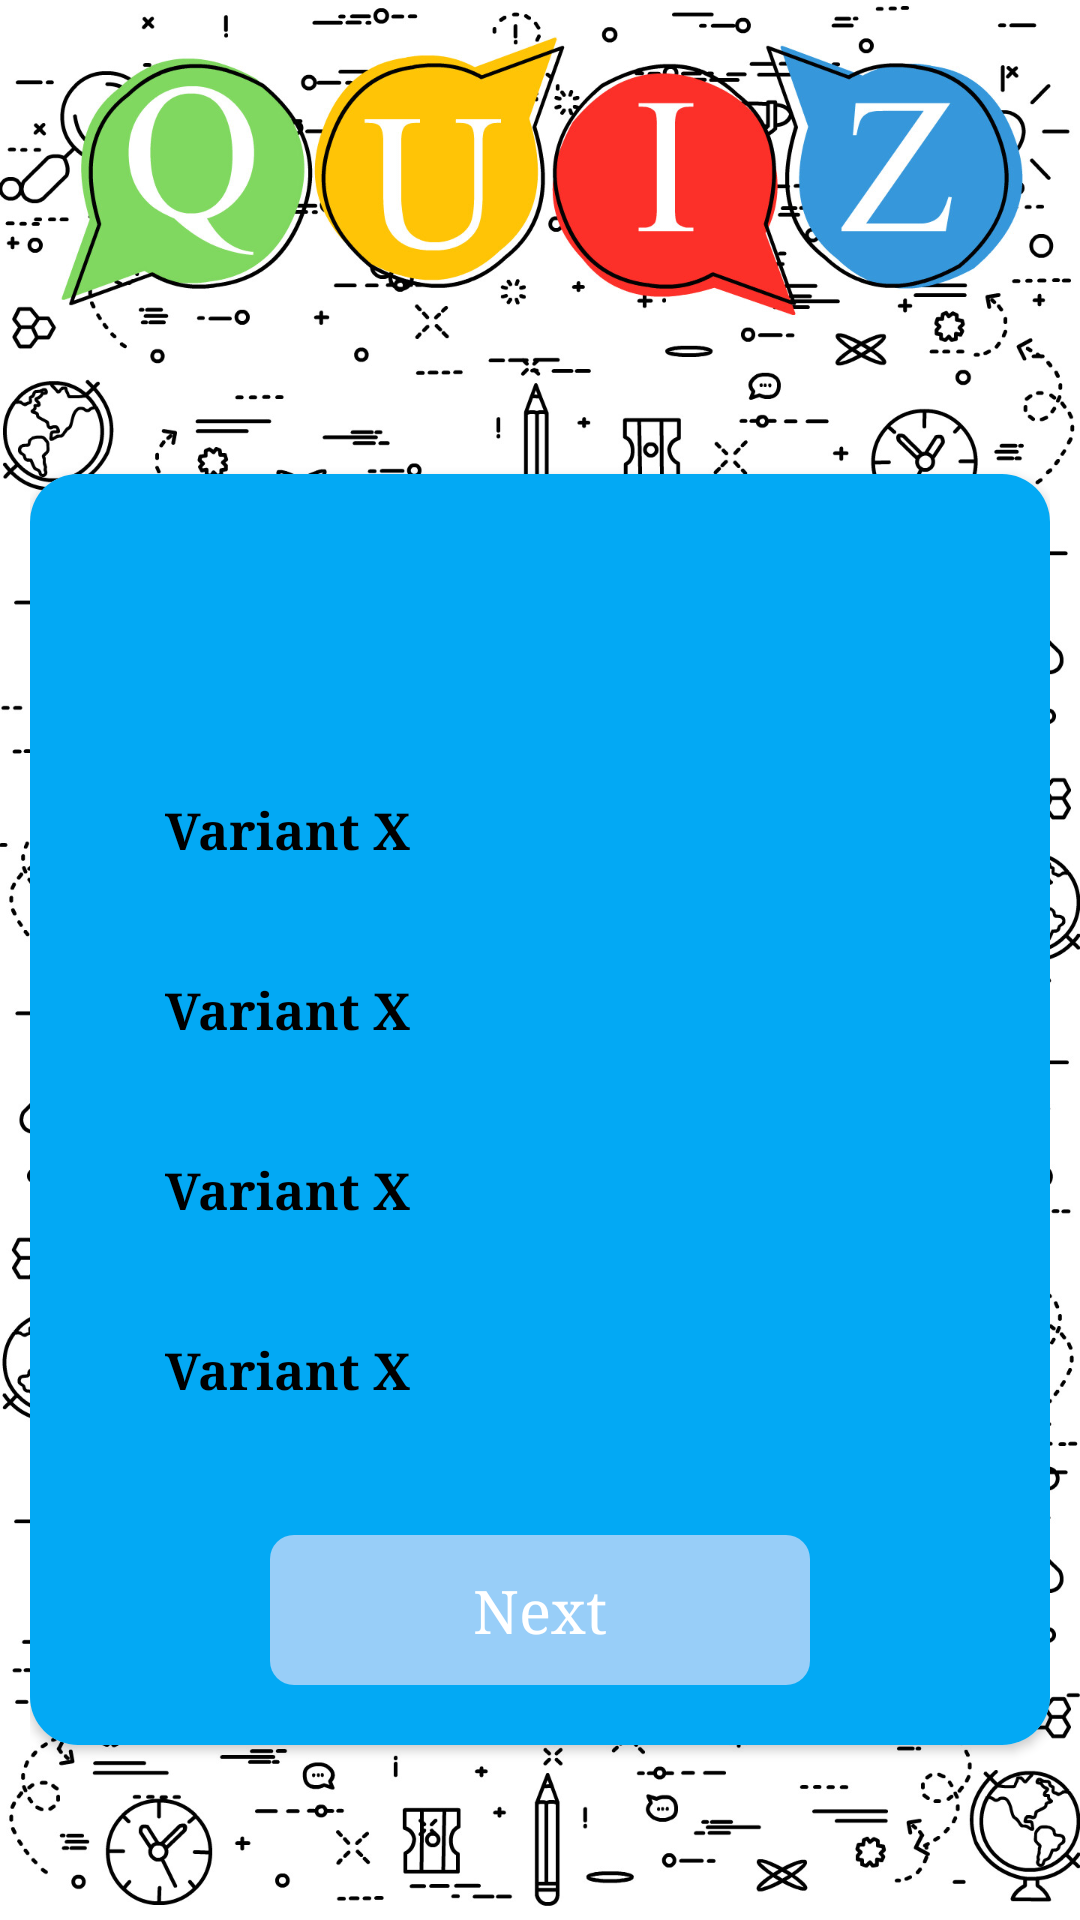

Reconstruct the res/layout file that produces this screen, plus the resources it refers to.
<!-- AndroidManifest.xml: application theme Theme.QuizApp -->
<!-- res/layout/activity_test.xml -->
<?xml version="1.0" encoding="utf-8"?>
<FrameLayout xmlns:android="http://schemas.android.com/apk/res/android"
    xmlns:app="http://schemas.android.com/apk/res-auto"
    xmlns:tools="http://schemas.android.com/tools"
    android:layout_width="match_parent"
    android:layout_height="match_parent"
    android:background="@drawable/img_2"
    android:padding="10dp"
    >

    <androidx.cardview.widget.CardView
        android:layout_width="match_parent"
        android:layout_height="wrap_content"
        android:background="@color/black"
        android:elevation="10dp"
        app:cardCornerRadius="16dp"
        android:layout_gravity="center"
        android:layout_marginTop="50dp">

        <androidx.appcompat.widget.LinearLayoutCompat
            android:layout_width="match_parent"
            android:layout_height="wrap_content"
            android:background="#03A9F4"
            android:orientation="vertical"
            android:padding="20dp">



        <androidx.appcompat.widget.LinearLayoutCompat
            android:layout_width="match_parent"
            android:layout_height="wrap_content"
            android:background="#03A9F4"
            android:gravity="end"
            android:orientation="horizontal"
           >
            <androidx.appcompat.widget.AppCompatTextView
                android:id="@+id/progress"
                android:layout_width="wrap_content"
                android:layout_height="wrap_content"
                android:gravity="center"
                android:textColor="@color/white"
                android:textSize="25sp"
                android:textStyle="bold"
                tools:text="0" />
            <androidx.appcompat.widget.AppCompatTextView
                android:id="@+id/of2"
                android:layout_width="wrap_content"
                android:layout_height="wrap_content"
                android:textColor="@color/white"
                android:textSize="25sp"
                android:layout_marginLeft="5dp"
                android:layout_marginRight="5dp"
                android:textStyle="bold"
                tools:text="/" />
            <androidx.appcompat.widget.AppCompatTextView
                android:id="@+id/progresstotal"
                android:layout_width="wrap_content"
                android:layout_height="wrap_content"
                android:textColor="@color/white"
                android:textSize="25sp"
                android:textStyle="bold"
                tools:text="0" />
        </androidx.appcompat.widget.LinearLayoutCompat>
            <androidx.appcompat.widget.AppCompatTextView
                android:id="@+id/tv_ques"
                android:layout_width="match_parent"
                android:layout_height="wrap_content"
                android:gravity="center"
                android:layout_marginTop="3dp"
                android:textColor="@color/white"
                android:textSize="20sp"
                android:textStyle="bold"
                tools:text="Choose Correct Answer?" />

            <include
                android:id="@+id/variant1"
                layout="@layout/activity_variant" />

            <include
                android:id="@+id/variant2"
                layout="@layout/activity_variant" />

            <include
                android:id="@+id/variant3"
                layout="@layout/activity_variant" />

            <include
                android:id="@+id/variant4"
                layout="@layout/activity_variant" />

            <androidx.constraintlayout.widget.ConstraintLayout
                android:layout_width="match_parent"
                android:layout_height="50dp"
                android:layout_marginTop="30dp">

                <androidx.appcompat.widget.AppCompatButton
                    android:id="@+id/btn_next"
                    android:layout_width="180dp"
                    android:layout_height="50dp"
                    android:background="@drawable/bg_next"
                    android:enabled="false"
                    android:fontFamily="serif"
                    android:text="Next"
                    android:textAllCaps="false"
                    android:textColor="@color/white"
                    android:textSize="20sp"
                    app:layout_constraintEnd_toEndOf="parent"
                    app:layout_constraintRight_toRightOf="parent"
                    app:layout_constraintStart_toStartOf="parent"
                    tools:ignore="MissingConstraints" />
            </androidx.constraintlayout.widget.ConstraintLayout>
        </androidx.appcompat.widget.LinearLayoutCompat>

    </androidx.cardview.widget.CardView>

</FrameLayout>
<!-- res/layout/activity_variant.xml (included above) -->
<?xml version="1.0" encoding="utf-8"?>
<androidx.appcompat.widget.LinearLayoutCompat
    android:layout_width="match_parent"
    android:layout_height="50dp"
    xmlns:tools="http://schemas.android.com/tools"
    android:gravity="center_vertical"
    android:layout_marginTop="10dp"
    android:background="@drawable/bg_variant"

    xmlns:android="http://schemas.android.com/apk/res/android">

    <androidx.appcompat.widget.AppCompatTextView
        android:layout_width="wrap_content"
        android:layout_height="wrap_content"
        android:textStyle="bold"
        android:paddingLeft="25dp"
        android:textSize="17sp"
        tools:text="Variant X"
        android:fontFamily="serif"
        android:textColor="@color/black"
        />

    <androidx.appcompat.widget.AppCompatTextView
        android:layout_width="0dp"
        android:layout_height="match_parent"
        android:layout_weight="1"
        />

    <androidx.appcompat.widget.AppCompatImageView
        android:layout_width="40dp"
        android:layout_height="40dp"
        android:src="@drawable/check"
        android:visibility="invisible"
        android:padding="10dp"
        android:layout_marginRight="15dp"/>

</androidx.appcompat.widget.LinearLayoutCompat>
<!-- resources referenced by this layout -->
<resources>
  <!-- drawable bg_next (drawable) -->
  <?xml version="1.0" encoding="utf-8"?>
  <selector xmlns:android="http://schemas.android.com/apk/res/android">
          <item android:state_enabled="true">
              <shape>
                  <solid android:color="#0690FD"/>
                  <corners android:radius="8dp"/>
              </shape>
          </item>
  
          <item android:state_enabled="false">
              <shape>
                  <solid android:color="#98CEF8"/>
                  <corners android:radius="8dp"/>
              </shape>
          </item>
  
      </selector>
  <!-- drawable img_2: png bitmap (drawable, 995893 bytes) -->
  <style name="Theme.QuizApp" parent="Base.Theme.QuizApp" />
  <style name="Base.Theme.QuizApp" parent="Theme.Material3.Light.NoActionBar">
          
           <item name="colorPrimary">#327AE3</item>
          <item name="android:forceDarkAllowed" tools:targetApi="q">false</item>
      </style>
  <!-- not gathered from this repository: default colours our renderer supplied (Android Studio template values) -->
  <color name="black">#FF000000</color>
  <color name="white">#FFFFFFFF</color>
</resources>
